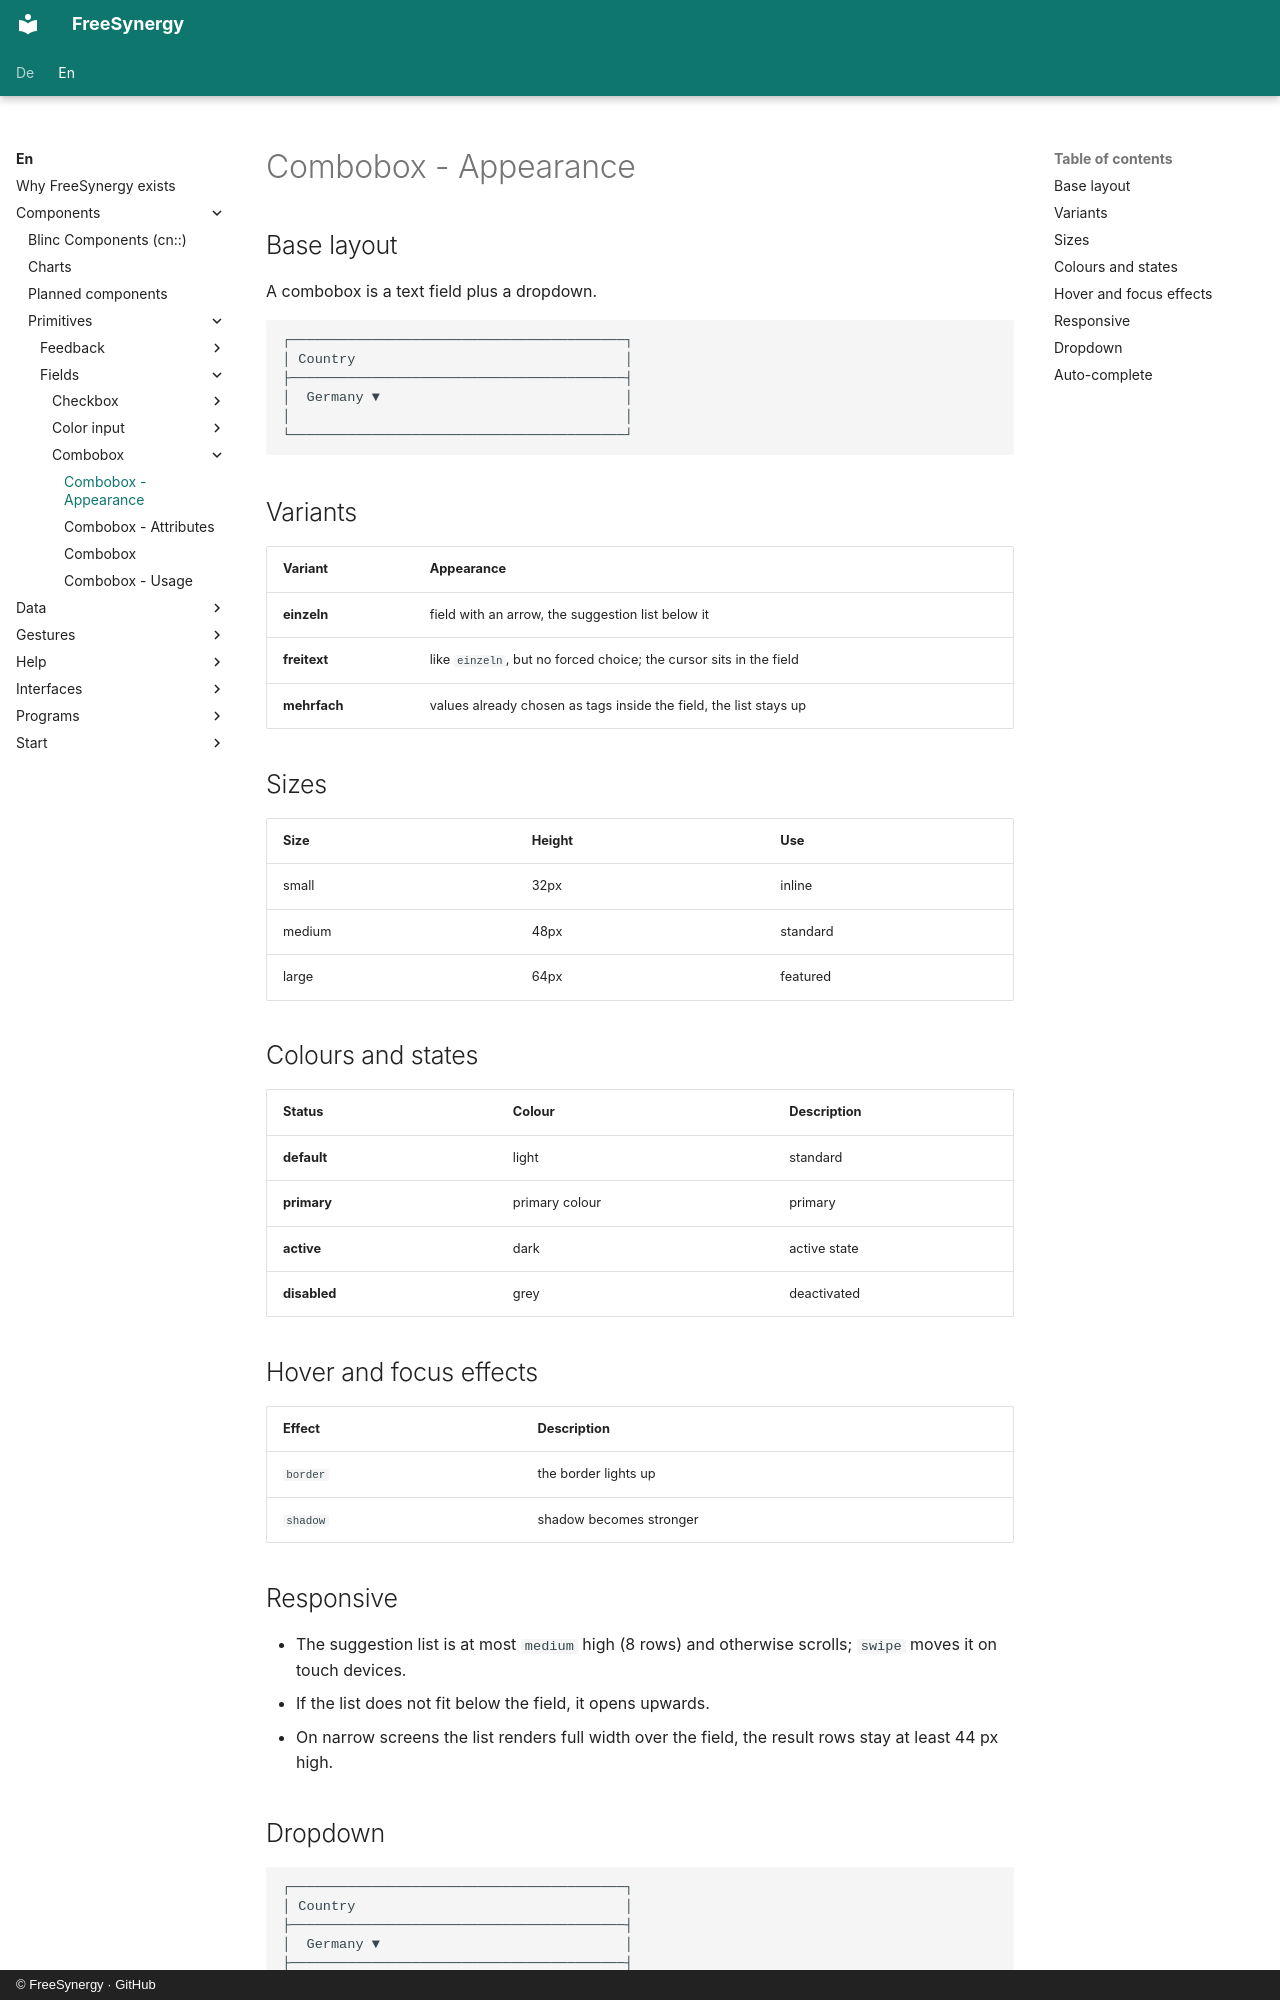

repository: FreeSynergy/fs-documentation · page: en/components/primitives/fields/combobox/appearance/index.html · generator: mkdocs · copyright: © FreeSynergy · GitHub

# Combobox - Appearance

## Base layout
A combobox is a text field plus a dropdown.

```
┌─────────────────────────────────────────┐
│ Country                                 │
├─────────────────────────────────────────┤
│  Germany ▼                              │
│                                         │
└─────────────────────────────────────────┘
```

## Variants

| Variant | Appearance |
|---------|------------|
| **einzeln** | field with an arrow, the suggestion list below it |
| **freitext** | like `einzeln`, but no forced choice; the cursor sits in the field |
| **mehrfach** | values already chosen as tags inside the field, the list stays up |

## Sizes

| Size | Height | Use |
|------|--------|-----|
| small | 32px | inline |
| medium | 48px | standard |
| large | 64px | featured |

## Colours and states

| Status | Colour | Description |
|--------|--------|-------------|
| **default** | light | standard |
| **primary** | primary colour | primary |
| **active** | dark | active state |
| **disabled** | grey | deactivated |

## Hover and focus effects

| Effect | Description |
|--------|-------------|
| `border` | the border lights up |
| `shadow` | shadow becomes stronger |

## Responsive

- The suggestion list is at most `medium` high (8 rows) and otherwise scrolls;
  `swipe` moves it on touch devices.
- If the list does not fit below the field, it opens upwards.
- On narrow screens the list renders full width over the field, the result rows
  stay at least 44 px high.

## Dropdown

```
┌─────────────────────────────────────────┐
│ Country                                 │
├─────────────────────────────────────────┤
│  Germany ▼                              │
├─────────────────────────────────────────┤
│  Austria                                │
│  Switzerland                            │
│  +                                      │
└─────────────────────────────────────────┘
```
